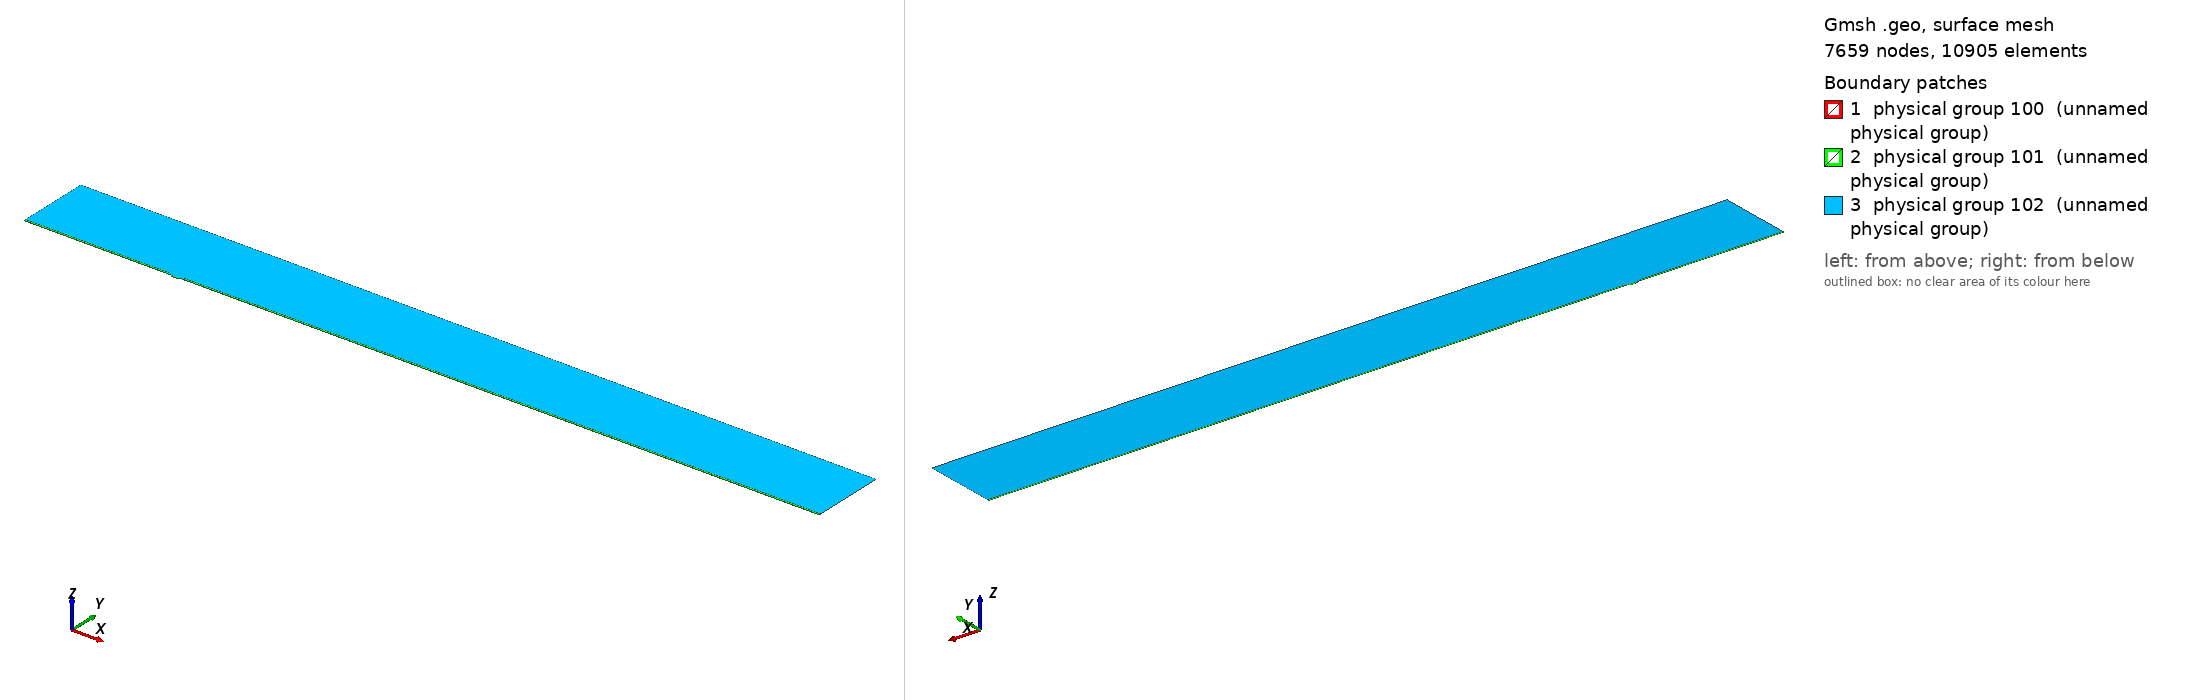

Gmsh geometry script, surface-meshed: 7659 nodes, 10905 surface elements. Boundary patches (legend numbers): 1 physical group 100 (unnamed physical group), 2 physical group 101 (unnamed physical group), 3 physical group 102 (unnamed physical group). Left view from above one corner, right view from below the opposite corner. Legend entries are the model's physical surfaces. The drawing asked Gmsh for element sizes between 1% and 20% of the model's largest extent; the script's own settings can give other sizes.

=== mesh.geo (drawn) ===
// Macro parameters
deltaStar = 1;
D = 3 * deltaStar; // depth of the gap 
W = 15 * deltaStar; // width of the gap
r = 8; // length of non-constant quads upstream and downstream of the gap
BL = 0.25 * deltaStar; // height of the second layer of quad elements
BL_upper = 3.5 * deltaStar; // height of the third layer of quad elements
x0 = 300 * deltaStar; // x distance from inflow to gap
lengthOutflow = 1300 * deltaStar; // length after the gap
x3 = W + lengthOutflow; // last point of the domain
height = 150 * deltaStar; // height of the triangular region
triagHeightRegion_inflow = height - BL - BL_upper; // height of the triangular region


// Micro parameters
dx = 0.05; // dx of square elements near the leading and trailing edge of the gap (most resolution-demanding points in the domain)
size_triag_v_top = 32; // size of the elements in the upper triangular region

// All the value below are between 0 and 1. =1  means the elements are all equal in size. Avoid using values very close to 1, because we dividing by log(p) in the formula.
p_in_v_right = 0.87; // densitiy concentration of elements inside the gap, vertically, near the right wall.
p_in_v_left = 0.8; // densitiy concentration of elements inside the gap, vertically, near the left wall.
p_in_h = 0.9; // densitiy concentration of elements inside the gap, horizontally. 

p_out_h = 0.5; // densitiy concentration of elements outside the gap, horizontally.
p_out_h_upper = 0.4; // densitiy concentration of elements outside the gap, horizontally on the upper layer of quads
p_out_v_inflow_dense = 0.8; // densitiy concentration of elements outside the gap, vertically, near the inflow and the gap
p_out_v_inflow_sparse = 0.99; // densitiy concentration of elements outside the gap, vertically, near the inflow and far from the gap
p_out_v_outflow_dense = 0.9; // densitiy concentration of elements outside the gap, vertically, near the outflow and the gap
p_out_v_outflow_sparse = 0.995; // densitiy concentration of elements outside the gap, vertically, near the outflow and far from the gap
p_triag_h_inflow = 0.8; // densitiy concentration of elements in the triangular region of the domain, horizontally.
p_triag_h_outflow = p_triag_h_inflow; // densitiy concentration of elements in the triangular region of the domain, horizontally.

enlarge_triag_inflow = 1.1; // heigher the value, larger the elements in the triangular region near the inflow
enlarge_triag_outflow = 1.1; // heigher the value, larger the elements in the triangular region near the outflow

// Automated parameters 
a_in_v_right = dx / (W / 2);
a_in_v_left = dx / (W / 2);
a_in_h = dx / (D / 2);
a_out_h = dx / BL;
a_out_v_inflow_dense = dx / r;
a_out_v_outflow_dense = dx / r;

// for the derivation of the formula, see file 20250123_gmshFormula.md in the docs folder
N_in_v_right = Ceil( Log (a_in_v_right / (1 - p_in_v_right + a_in_v_right * p_in_v_right)) / Log(p_in_v_right) );
N_in_v_left = Ceil( Log (a_in_v_left / (1 - p_in_v_left + a_in_v_left * p_in_v_left)) / Log(p_in_v_left) );
N_in_h = Ceil( Log (a_in_h / (1 - p_in_h + a_in_h * p_in_h)) / Log(p_in_h) );
N_out_h = Ceil( Log (a_out_h / (1 - p_out_h + a_out_h * p_out_h)) / Log(p_out_h) ) + 1; // + 1 is to correct the fact that the distance is too small to properly approximate the dx length
N_out_v_inflow_dense = Ceil( Log (a_out_v_inflow_dense / (1 - p_out_v_inflow_dense + a_out_v_inflow_dense * p_out_v_inflow_dense)) / Log(p_out_v_inflow_dense) );
N_out_v_outflow_dense = Ceil( Log (a_out_v_outflow_dense / (1 - p_out_v_outflow_dense + a_out_v_outflow_dense * p_out_v_outflow_dense)) / Log(p_out_v_outflow_dense) );

p_for_a_out_v_inflow_sparse_computation = p_out_v_inflow_dense;
p_for_a_out_v_outflow_sparse_computation = (p_out_v_outflow_dense + p_out_v_outflow_dense) / 2;
a_out_v_inflow_sparse = r / (x0 - r) * (1 - p_for_a_out_v_inflow_sparse_computation) / (1 - p_for_a_out_v_inflow_sparse_computation^(N_out_v_inflow_dense + 1));
a_out_v_outflow_sparse = r / (lengthOutflow - r) * (1 - p_for_a_out_v_outflow_sparse_computation) / (1 - p_for_a_out_v_outflow_sparse_computation^(N_out_v_outflow_dense + 1));

N_out_v_inflow_sparse = Ceil( Log(a_out_v_inflow_sparse / (1 - p_out_v_inflow_sparse + a_out_v_inflow_sparse * p_out_v_inflow_sparse)) / Log(p_out_v_inflow_sparse) );
N_out_v_outflow_sparse = Ceil( Log(a_out_v_outflow_sparse / (1 - p_out_v_outflow_sparse + a_out_v_outflow_sparse * p_out_v_outflow_sparse)) / Log(p_out_v_outflow_sparse) );


// second layer of quads
a_out_h_upper = (BL) / (BL_upper) * (1 - p_out_h) / (1 - p_out_h^(N_out_h + 1));
N_out_h_upper = Ceil( Log(a_out_h_upper / (1 - p_out_h_upper + a_out_h_upper * p_out_h_upper)) / Log(p_out_h_upper) );

// ---------------------------
// for triangular region
// ---------------------------
a_triag_h_inflow = (BL_upper) / (triagHeightRegion_inflow) * (1 - p_out_h_upper) / (1 - p_out_h_upper^(N_out_h_upper + 1));
a_triag_h_outflow = a_triag_h_inflow;
N_triag_v_top = Ceil( (x3 + x0) / size_triag_v_top ); // we assume p_triag_v = 1, otherwise the formula is different
N_triag_h_inflow = Ceil( Log(a_triag_h_inflow / (1 - p_triag_h_inflow + a_triag_h_inflow * p_triag_h_inflow)) / Log(p_triag_h_inflow) );
N_triag_h_outflow = Ceil( Log(a_triag_h_outflow / (1 - p_triag_h_outflow + a_triag_h_outflow * p_triag_h_outflow)) / Log(p_triag_h_outflow) );
N_triag_h_inflow = Ceil( N_triag_h_inflow / enlarge_triag_inflow );
N_triag_h_outflow = Ceil( N_triag_h_outflow / enlarge_triag_outflow );

Point(1) = {-x0, 0, 0};
Point(2) = {0,0,0};
Point(3) = {0,-D,0};
Point(4) = {W,-D,0};
Point(5) = {W,0,0};
Point(6) = {x3,0,0};
Point(8) = {x3,height,0};
Point(7) = {x3,BL,0};
Point(9) = {-x0,height,0};
Point(10) = {-x0,BL,0};
Point(11) = {0,BL,0};
Point(12) = {W,BL,0};
Point(13) = {W/2,0,0};
Point(14) = {W/2,BL,0};
Point(15) = {0,-D/2,0};
Point(16) = {W/2,-D,0};
Point(17) = {W,-D/2,0};
Point(18) = {-r,0,0};
Point(19) = {-r,BL,0};
Point(20) = {W + r,0,0};
Point(21) = {W + r,BL,0};
Point(22) = {-x0,BL+BL_upper,0};
Point(23) = {-r,BL+BL_upper,0};
Point(24) = {W + r,BL+BL_upper,0};
Point(25) = {x3,BL+BL_upper,0};

Line(1) = {1,18};
Line(2) = {2,15};
Line(3) = {3,16};
Line(4) = {4,17};
Line(5) = {5,20};
Line(6) = {6,7};
Line(7) = {7,25};
Line(8) = {8,9};
Line(9) = {9,22};
Line(10) = {10,19};
Line(11) = {10,1};
Line(12) = {11,14};
Line(13) = {12,21};
Line(14) = {2,13};
Line(15) = {15,3};
Line(16) = {16,4};
Line(17) = {17,5};
Line(18) = {13,5};
Line(19) = {14,12};
Line(20) = {18,2};
Line(21) = {20,6};
Line(22) = {21,7};
Line(23) = {19,11};
Line(24) = {22,10};
Line(25) = {25,8};
Line(26) = {25,24};
Line(27) = {22,23};
Line(28) = {23,19};
Line(29) = {24,21};

// outer quads
Curve Loop(1) = {5, 21, 6, -22, -13, -19, -12, -23, -10, 11, 1, 20, 14, 18};
Plane Surface(1) = {1};

// inside gap
Curve Loop(2) = {2, 15, 3, 16, 4, 17, -18, -14};
Plane Surface(2) = {2};

// triangular region
Curve Loop(3) = {23, 12, 19, 13, -29, -26, 25, 8, 9, 27, 28};
Plane Surface(3) = {3};

// 3rd layer of quads
Curve Loop(4) = {-24, 27, 28,-10};
Curve Loop(5) = {-29, -26, -7, -22};

Plane Surface(4) = {4};
Plane Surface(5) = {5};


// This defines the surfaces that will be meshed with quad elements
Transfinite Surface {1} = {1, 6, 7, 10};
Transfinite Surface {2} = {3, 4, 5, 2}; // number '2' must match the number '2' of plane surface
Transfinite Surface {4} = {19, 23, 22, 10};
Transfinite Surface {5} = {7, 25, 24, 21};

Transfinite Curve {18, 16, 19} = N_in_v_right Using Progression p_in_v_right;
Transfinite Curve {-14, -3, -12} = N_in_v_left Using Progression p_in_v_left;
Transfinite Curve {-2, 15, 17, -4} = N_in_h Using Progression p_in_h;

Transfinite Curve {11, -6} = N_out_h Using Progression p_out_h;
Transfinite Curve {24, 28, 29, -7} = N_out_h_upper Using Progression p_out_h_upper;
Transfinite Curve {10, 1, 27} = N_out_v_inflow_sparse Using Progression p_out_v_inflow_sparse;
Transfinite Curve {20, 23} = N_out_v_inflow_dense Using Progression p_out_v_inflow_dense;
Transfinite Curve {-21, -22, 26} = N_out_v_outflow_sparse Using Progression p_out_v_outflow_sparse;
Transfinite Curve {-5, -13} = N_out_v_outflow_dense Using Progression p_out_v_outflow_dense;

Recombine Surface {1, 2, 4, 5};

// for triangluar region
Transfinite Curve {8} = N_triag_v_top Using Progression 1;
Transfinite Curve {-25} = N_triag_h_outflow Using Progression p_triag_h_outflow;
Transfinite Curve {9} = N_triag_h_inflow Using Progression p_triag_h_inflow;


// defining boundary
Physical Curve(1) = {9,24,11}; // inlet
Physical Curve(2) = {7,25,6}; // outlet
Physical Curve(3) = {8}; // top
Physical Curve(4) = {1, 20, 2, 15, 3, 16, 4, 17, 5, 21}; // wall


Physical Surface(100) = {1};
Physical Surface(101) = {2, 4, 5};
Physical Surface(102) = {3};
